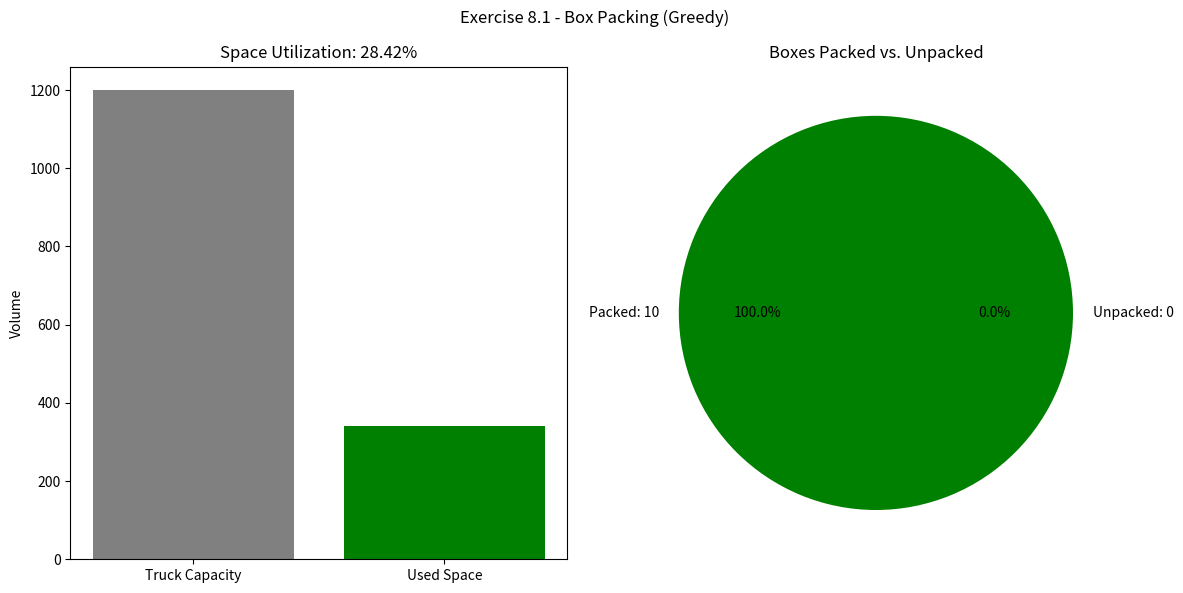
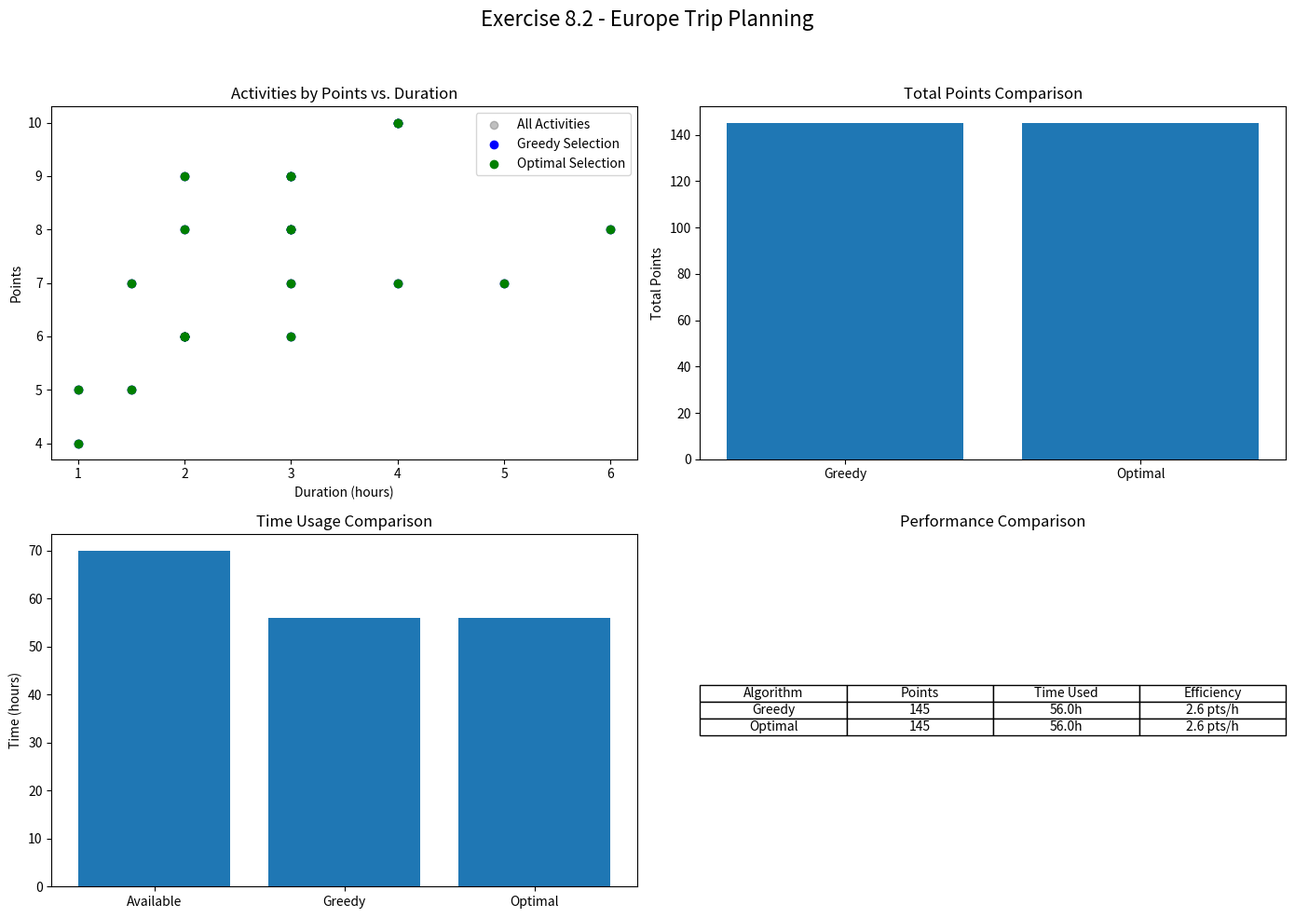
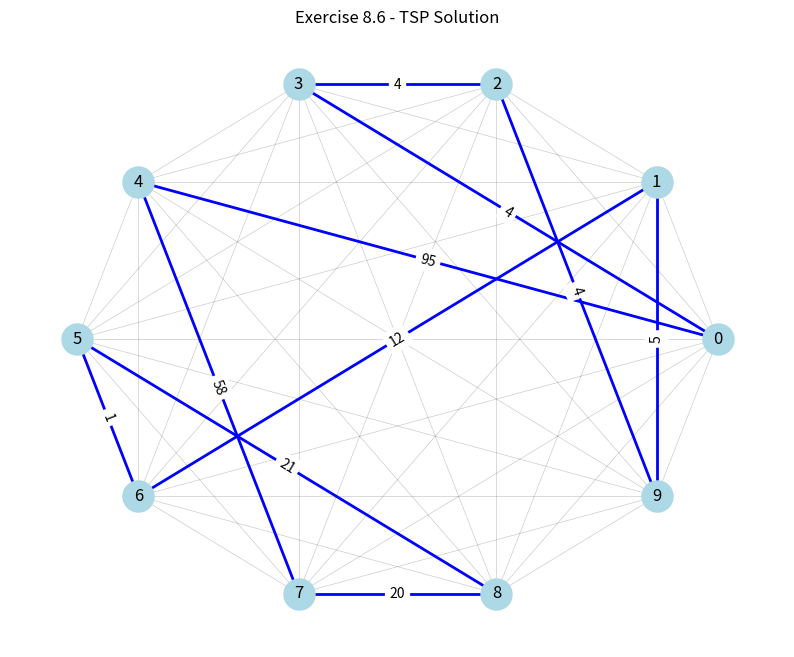
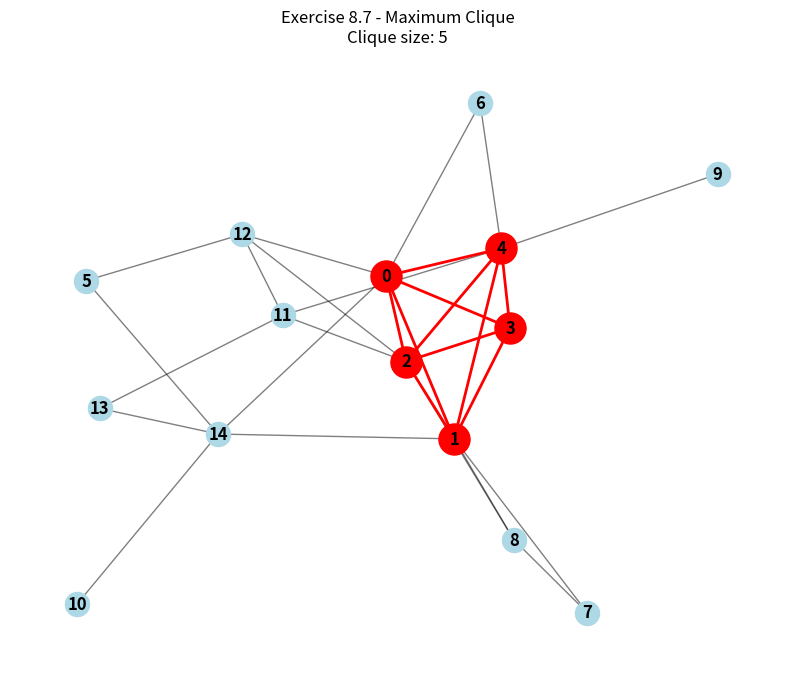
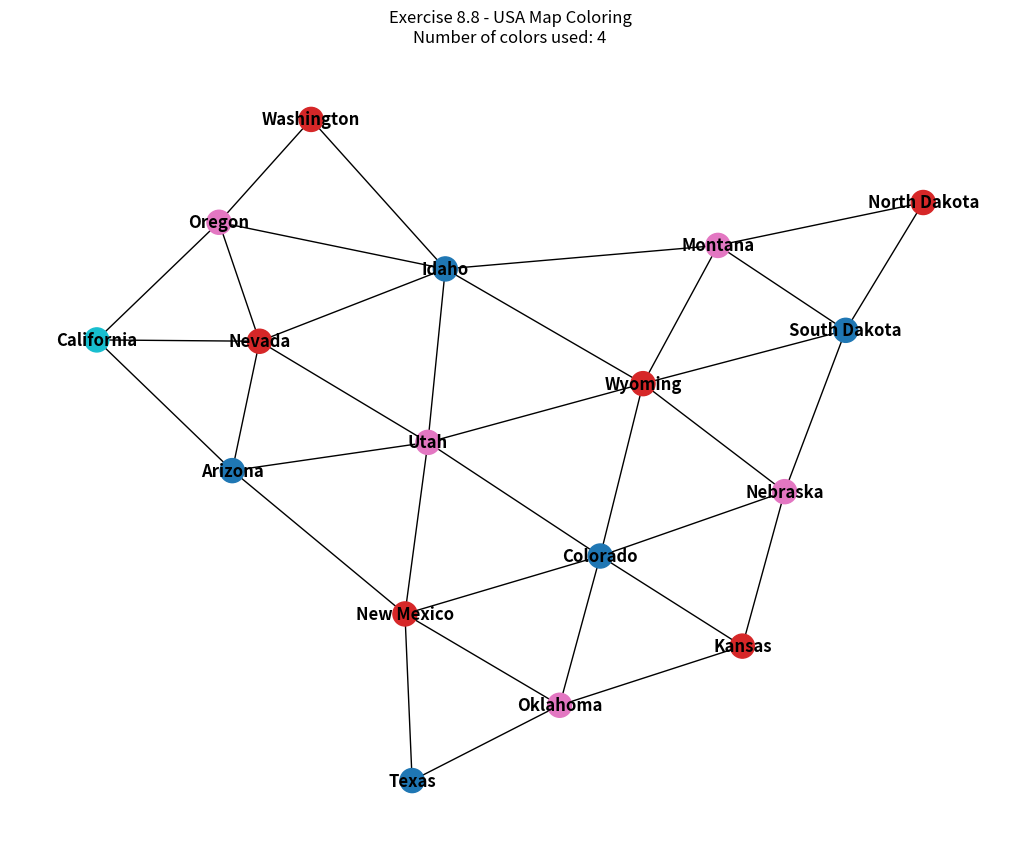

The matplotlib source for these figures, in order:
"""
Greedy Algorithms and NP-Complete Problems - Chapter 8 Implementation
====================================================================

This module demonstrates the concepts from Chapter 8 of "Grokking Algorithms":
1. Greedy algorithms and their limitations
2. NP-complete problems
3. Approximation algorithms for hard problems
4. Examples of greedy vs. optimal solutions
5. Identifying NP-complete problems

"""

import logging
import time
from typing import Dict, List, Set, Any, Optional, Tuple, Union
import matplotlib.pyplot as plt
import networkx as nx
import random
from collections import defaultdict, deque

# Set up logging
logging.basicConfig(level=logging.INFO, 
                    format='%(asctime)s - %(name)s - %(levelname)s - %(message)s')
logger = logging.getLogger(__name__)

# -------------------- Greedy Algorithms Examples --------------------

class Box:
    """Represents a box with width, height, depth dimensions."""
    
    def __init__(self, width: float, height: float, depth: float, name: str = None):
        """Initialize a box with given dimensions."""
        self.width = width
        self.height = height
        self.depth = depth
        self.volume = width * height * depth
        self.name = name or f"Box({width}x{height}x{depth})"
    
    def fits_in(self, remaining_width: float, remaining_height: float, 
                remaining_depth: float) -> bool:
        """Check if the box fits in the given remaining space."""
        # Try all possible orientations
        orientations = [
            (self.width, self.height, self.depth),
            (self.width, self.depth, self.height),
            (self.height, self.width, self.depth),
            (self.height, self.depth, self.width),
            (self.depth, self.width, self.height),
            (self.depth, self.height, self.width)
        ]
        
        for w, h, d in orientations:
            if (w <= remaining_width and h <= remaining_height and d <= remaining_depth):
                return True
        
        return False
    
    def __str__(self) -> str:
        """String representation of the box."""
        return f"{self.name}: {self.width}x{self.height}x{self.depth} (vol: {self.volume})"

def pack_truck_greedy(boxes: List[Box], truck_width: float, truck_height: float, 
                     truck_depth: float) -> List[Box]:
    """
    Greedy algorithm for the box packing problem (Exercise 8.1).
    
    Args:
        boxes: List of Box objects to pack
        truck_width: Width of the truck
        truck_height: Height of the truck
        truck_depth: Depth of the truck
        
    Returns:
        List of boxes that were packed into the truck
    """
    # Sort boxes by volume in descending order
    sorted_boxes = sorted(boxes, key=lambda box: box.volume, reverse=True)
    
    # Remaining space in the truck (simplified model)
    remaining_width = truck_width
    remaining_height = truck_height
    remaining_depth = truck_depth
    remaining_volume = truck_width * truck_height * truck_depth
    
    packed_boxes = []
    
    # Simple greedy algorithm: take boxes in order of decreasing volume
    for box in sorted_boxes:
        if box.volume <= remaining_volume and box.fits_in(remaining_width, remaining_height, remaining_depth):
            packed_boxes.append(box)
            # Update remaining volume (this is very simplified)
            remaining_volume -= box.volume
    
    return packed_boxes

def visualize_truck_packing(packed_boxes: List[Box], unpacked_boxes: List[Box], 
                           truck_dimensions: Tuple[float, float, float], 
                           title: str = "Truck Packing Visualization"):
    """
    Visualize the truck packing problem results.
    
    Args:
        packed_boxes: List of boxes that were packed
        unpacked_boxes: List of boxes that were not packed
        truck_dimensions: (width, height, depth) of the truck
        title: Title for the visualization
    """
    # Create figure
    plt.figure(figsize=(12, 6))
    
    # Calculate total possible volume and used volume
    truck_volume = truck_dimensions[0] * truck_dimensions[1] * truck_dimensions[2]
    used_volume = sum(box.volume for box in packed_boxes)
    efficiency = (used_volume / truck_volume) * 100
    
    # Create bar chart
    plt.subplot(1, 2, 1)
    plt.bar(['Truck Capacity', 'Used Space'], [truck_volume, used_volume], color=['gray', 'green'])
    plt.ylabel('Volume')
    plt.title(f'Space Utilization: {efficiency:.2f}%')
    
    # Create pie chart of packed vs unpacked boxes
    plt.subplot(1, 2, 2)
    packed_count = len(packed_boxes)
    unpacked_count = len(unpacked_boxes)
    plt.pie([packed_count, unpacked_count], 
            labels=[f'Packed: {packed_count}', f'Unpacked: {unpacked_count}'],
            autopct='%1.1f%%',
            colors=['green', 'red'])
    plt.title('Boxes Packed vs. Unpacked')
    
    # Add overall title
    plt.suptitle(title)
    plt.tight_layout()
    
    # Save the figure
    filename = title.lower().replace(" ", "_") + ".png"
    plt.savefig(filename, dpi=300)
    logger.info(f"Truck packing visualization saved as '{filename}'")
    plt.close()

class Activity:
    """Represents an activity with a point value and duration."""
    
    def __init__(self, name: str, points: int, duration: float):
        """Initialize an activity with name, points, and duration in hours."""
        self.name = name
        self.points = points
        self.duration = duration
        # Value density: points per hour
        self.value_density = points / duration if duration > 0 else 0
    
    def __str__(self) -> str:
        """String representation of the activity."""
        return f"{self.name}: {self.points} points, {self.duration} hours"

def plan_trip_greedy(activities: List[Activity], available_time: float) -> List[Activity]:
    """
    Greedy algorithm for the trip planning problem (Exercise 8.2).
    
    Args:
        activities: List of Activity objects to choose from
        available_time: Total available time in hours
        
    Returns:
        List of activities selected for the trip
    """
    # Sort activities by point value in descending order
    sorted_activities = sorted(activities, key=lambda activity: activity.points, reverse=True)
    
    selected_activities = []
    remaining_time = available_time
    
    # Greedy algorithm: take activities with highest point value first
    for activity in sorted_activities:
        if activity.duration <= remaining_time:
            selected_activities.append(activity)
            remaining_time -= activity.duration
    
    return selected_activities

def plan_trip_optimal(activities: List[Activity], available_time: float) -> List[Activity]:
    """
    Dynamic programming solution for the trip planning problem (optimal solution).
    This is essentially the knapsack problem.
    
    Args:
        activities: List of Activity objects to choose from
        available_time: Total available time in hours
        
    Returns:
        List of activities selected for the trip
    """
    # Discretize time for dynamic programming
    # Scale to integers to avoid floating point issues
    scale_factor = 10  # Assuming we want 0.1 hour precision
    max_time = int(available_time * scale_factor)
    n = len(activities)
    
    # Create DP table
    # dp[i][j] = maximum points with first i activities and j time
    dp = [[0 for _ in range(max_time + 1)] for _ in range(n + 1)]
    
    # Fill the DP table
    for i in range(1, n + 1):
        for j in range(max_time + 1):
            activity = activities[i-1]
            activity_time = int(activity.duration * scale_factor)
            
            # If we can't take this activity, copy the value from above
            if activity_time > j:
                dp[i][j] = dp[i-1][j]
            else:
                # Max of taking or not taking the activity
                dp[i][j] = max(dp[i-1][j], dp[i-1][j-activity_time] + activity.points)
    
    # Reconstruct the solution
    selected_activities = []
    remaining_time = max_time
    
    for i in range(n, 0, -1):
        # If value changed, we took this activity
        if dp[i][remaining_time] != dp[i-1][remaining_time]:
            activity = activities[i-1]
            selected_activities.append(activity)
            remaining_time -= int(activity.duration * scale_factor)
    
    return selected_activities

def visualize_trip_planning(greedy_activities: List[Activity], optimal_activities: List[Activity],
                           all_activities: List[Activity], available_time: float,
                           title: str = "Trip Planning Comparison"):
    """
    Visualize the trip planning problem results.
    
    Args:
        greedy_activities: Activities selected by the greedy algorithm
        optimal_activities: Activities selected by the optimal algorithm
        all_activities: All available activities
        available_time: Total available time in hours
        title: Title for the visualization
    """
    # Create figure
    plt.figure(figsize=(14, 10))
    
    # Calculate statistics
    greedy_points = sum(activity.points for activity in greedy_activities)
    greedy_time = sum(activity.duration for activity in greedy_activities)
    
    optimal_points = sum(activity.points for activity in optimal_activities)
    optimal_time = sum(activity.duration for activity in optimal_activities)
    
    # Plot activities by points vs. duration
    plt.subplot(2, 2, 1)
    plt.scatter([a.duration for a in all_activities], 
                [a.points for a in all_activities], 
                color='gray', alpha=0.5, label='All Activities')
    
    plt.scatter([a.duration for a in greedy_activities], 
                [a.points for a in greedy_activities], 
                color='blue', label='Greedy Selection')
    
    plt.scatter([a.duration for a in optimal_activities], 
                [a.points for a in optimal_activities], 
                color='green', label='Optimal Selection')
    
    plt.xlabel('Duration (hours)')
    plt.ylabel('Points')
    plt.title('Activities by Points vs. Duration')
    plt.legend()
    
    # Bar chart comparing total points
    plt.subplot(2, 2, 2)
    plt.bar(['Greedy', 'Optimal'], [greedy_points, optimal_points])
    plt.ylabel('Total Points')
    plt.title('Total Points Comparison')
    
    # Bar chart comparing time usage
    plt.subplot(2, 2, 3)
    plt.bar(['Available', 'Greedy', 'Optimal'], 
            [available_time, greedy_time, optimal_time])
    plt.ylabel('Time (hours)')
    plt.title('Time Usage Comparison')
    
    # Table of selected activities
    plt.subplot(2, 2, 4)
    plt.axis('off')
    table_data = [
        ['Algorithm', 'Points', 'Time Used', 'Efficiency'],
        ['Greedy', f"{greedy_points}", f"{greedy_time:.1f}h", f"{greedy_points/greedy_time:.1f} pts/h"],
        ['Optimal', f"{optimal_points}", f"{optimal_time:.1f}h", f"{optimal_points/optimal_time:.1f} pts/h"]
    ]
    plt.table(cellText=table_data, loc='center', cellLoc='center', colWidths=[0.25, 0.25, 0.25, 0.25])
    plt.title('Performance Comparison')
    
    # Add overall title
    plt.suptitle(title, fontsize=16)
    plt.tight_layout(rect=[0, 0, 1, 0.95])
    
    # Save the figure
    filename = title.lower().replace(" ", "_") + ".png"
    plt.savefig(filename, dpi=300)
    logger.info(f"Trip planning visualization saved as '{filename}'")
    plt.close()

# -------------------- NP-Complete Problems Examples --------------------

def generate_tsp_graph(num_cities: int, seed: int = 42) -> nx.Graph:
    """
    Generate a random graph for the Traveling Salesman Problem.
    
    Args:
        num_cities: Number of cities
        seed: Random seed for reproducibility
        
    Returns:
        NetworkX graph representing cities and distances
    """
    random.seed(seed)
    
    # Create a complete graph with random edge weights
    G = nx.complete_graph(num_cities)
    
    # Assign random weights to edges
    for (u, v) in G.edges():
        G[u][v]['weight'] = random.randint(1, 100)
    
    return G

def tsp_nearest_neighbor(graph: nx.Graph, start_city: int = 0) -> Tuple[List[int], float]:
    """
    Nearest neighbor heuristic for the Traveling Salesman Problem.
    
    Args:
        graph: NetworkX graph representing cities and distances
        start_city: Starting city index
        
    Returns:
        Tuple of (tour, total_distance)
    """
    tour = [start_city]
    current_city = start_city
    unvisited = set(graph.nodes())
    unvisited.remove(start_city)
    total_distance = 0
    
    while unvisited:
        # Find the nearest unvisited city
        next_city = min(unvisited, 
                        key=lambda city: graph[current_city][city]['weight'])
        
        # Add to tour
        tour.append(next_city)
        total_distance += graph[current_city][next_city]['weight']
        
        # Update current city
        current_city = next_city
        unvisited.remove(next_city)
    
    # Return to start city
    tour.append(start_city)
    total_distance += graph[current_city][start_city]['weight']
    
    return tour, total_distance

def visualize_tsp(graph: nx.Graph, tour: List[int], title: str = "TSP Solution"):
    """
    Visualize a solution to the Traveling Salesman Problem.
    
    Args:
        graph: NetworkX graph representing cities and distances
        tour: List of cities in the order they are visited
        title: Title for the visualization
    """
    # Create a new graph for visualization
    tour_graph = nx.Graph()
    
    # Add all nodes from the original graph
    for node in graph.nodes():
        tour_graph.add_node(node)
    
    # Add edges from the tour
    for i in range(len(tour) - 1):
        city1, city2 = tour[i], tour[i + 1]
        weight = graph[city1][city2]['weight']
        tour_graph.add_edge(city1, city2, weight=weight)
    
    # Create figure
    plt.figure(figsize=(10, 8))
    
    # Create positions for the cities (in a circle for simplicity)
    pos = nx.circular_layout(graph)
    
    # Draw the original graph (light edges)
    nx.draw_networkx_nodes(graph, pos, node_size=500, node_color='lightblue')
    nx.draw_networkx_edges(graph, pos, width=0.5, alpha=0.2)
    
    # Draw the tour (heavy edges)
    nx.draw_networkx_edges(tour_graph, pos, width=2, edge_color='blue')
    
    # Draw edge labels for the tour
    edge_labels = {(tour[i], tour[i+1]): graph[tour[i]][tour[i+1]]['weight'] 
                  for i in range(len(tour) - 1)}
    nx.draw_networkx_edge_labels(tour_graph, pos, edge_labels=edge_labels)
    
    # Draw node labels
    nx.draw_networkx_labels(graph, pos, font_size=12)
    
    # Set title and display
    plt.title(title)
    plt.axis('off')
    
    # Save the figure
    filename = title.lower().replace(" ", "_") + ".png"
    plt.savefig(filename, dpi=300)
    logger.info(f"TSP visualization saved as '{filename}'")
    plt.close()

def generate_graph_coloring_problem(num_regions: int, edge_probability: float = 0.3, 
                                   seed: int = 42) -> nx.Graph:
    """
    Generate a random graph for the Graph Coloring Problem.
    
    Args:
        num_regions: Number of regions
        edge_probability: Probability of an edge between any two regions
        seed: Random seed for reproducibility
        
    Returns:
        NetworkX graph representing regions and adjacencies
    """
    random.seed(seed)
    
    # Create a random graph
    G = nx.gnp_random_graph(num_regions, edge_probability, seed=seed)
    
    # Make sure the graph is connected
    if not nx.is_connected(G):
        for component in list(nx.connected_components(G))[1:]:
            # Connect to a node in the main component
            node_in_component = list(component)[0]
            node_in_main = list(nx.connected_components(G))[0][0]
            G.add_edge(node_in_component, node_in_main)
    
    return G

def greedy_graph_coloring(graph: nx.Graph) -> Dict[int, int]:
    """
    Greedy algorithm for the Graph Coloring Problem.
    
    Args:
        graph: NetworkX graph representing regions
        
    Returns:
        Dictionary mapping node to color (integer)
    """
    # Sort nodes by degree (highest first) for better results
    nodes = sorted(graph.nodes(), key=lambda node: graph.degree(node), reverse=True)
    
    colors = {}  # node -> color
    
    for node in nodes:
        # Get colors of adjacent nodes
        adjacent_colors = {colors.get(neighbor) for neighbor in graph.neighbors(node) 
                           if neighbor in colors}
        
        # Find the smallest available color
        color = 0
        while color in adjacent_colors:
            color += 1
        
        colors[node] = color
    
    return colors

def visualize_graph_coloring(graph: nx.Graph, coloring: Dict[int, int], 
                            title: str = "Graph Coloring Solution"):
    """
    Visualize a solution to the Graph Coloring Problem.
    
    Args:
        graph: NetworkX graph representing regions
        coloring: Dictionary mapping node to color
        title: Title for the visualization
    """
    # Create figure
    plt.figure(figsize=(10, 8))
    
    # Generate positions for the nodes
    pos = nx.spring_layout(graph, seed=42)
    
    # Get a list of all colors used
    colors_used = set(coloring.values())
    num_colors = len(colors_used)
    
    # Create a colormap
    color_map = plt.cm.get_cmap('tab10', num_colors)
    
    # Draw the graph
    nx.draw(graph, pos, 
            node_color=[color_map(coloring[node]) for node in graph.nodes()],
            with_labels=True,
            font_weight='bold')
    
    # Set title and add color information
    plt.title(f"{title}\nNumber of colors used: {num_colors}")
    plt.axis('off')
    
    # Save the figure
    filename = title.lower().replace(" ", "_") + ".png"
    plt.savefig(filename, dpi=300)
    logger.info(f"Graph coloring visualization saved as '{filename}'")
    plt.close()

def generate_clique_problem(num_nodes: int, clique_size: int, edge_probability: float = 0.2,
                           seed: int = 42) -> nx.Graph:
    """
    Generate a random graph with a clique for the Maximum Clique Problem.
    
    Args:
        num_nodes: Total number of nodes
        clique_size: Size of the clique to embed
        edge_probability: Probability of random edges outside the clique
        seed: Random seed for reproducibility
        
    Returns:
        NetworkX graph with an embedded clique
    """
    random.seed(seed)
    
    # Create a graph with the specified number of nodes
    G = nx.Graph()
    for i in range(num_nodes):
        G.add_node(i)
    
    # Create a clique (fully connected subgraph)
    clique_nodes = list(range(clique_size))
    for i in range(clique_size):
        for j in range(i + 1, clique_size):
            G.add_edge(i, j)
    
    # Add random edges outside the clique
    for i in range(num_nodes):
        for j in range(i + 1, num_nodes):
            if not G.has_edge(i, j) and random.random() < edge_probability:
                G.add_edge(i, j)
    
    return G

def greedy_max_clique(graph: nx.Graph) -> List[int]:
    """
    Greedy algorithm for the Maximum Clique Problem.
    
    Args:
        graph: NetworkX graph
        
    Returns:
        List of nodes forming a clique
    """
    # Sort nodes by degree (highest first)
    nodes = sorted(graph.nodes(), key=lambda node: graph.degree(node), reverse=True)
    
    clique = []
    
    for node in nodes:
        # Check if node forms a clique with all nodes already in the clique
        can_add = True
        for clique_node in clique:
            if not graph.has_edge(node, clique_node):
                can_add = False
                break
        
        if can_add:
            clique.append(node)
    
    return clique

def visualize_clique(graph: nx.Graph, clique: List[int], 
                    title: str = "Maximum Clique Solution"):
    """
    Visualize a solution to the Maximum Clique Problem.
    
    Args:
        graph: NetworkX graph
        clique: List of nodes forming a clique
        title: Title for the visualization
    """
    # Create figure
    plt.figure(figsize=(10, 8))
    
    # Generate positions for the nodes
    pos = nx.spring_layout(graph, seed=42)
    
    # Create a set of clique nodes for faster lookup
    clique_set = set(clique)
    
    # Draw the graph with clique nodes highlighted
    nx.draw_networkx_nodes(graph, pos, 
                          nodelist=[n for n in graph.nodes() if n not in clique_set],
                          node_color='lightblue',
                          node_size=300)
    
    nx.draw_networkx_nodes(graph, pos, 
                          nodelist=clique,
                          node_color='red',
                          node_size=500)
    
    # Draw edges within the clique with a different color
    clique_edges = [(u, v) for u in clique for v in clique if u < v]
    non_clique_edges = [(u, v) for (u, v) in graph.edges() if (u, v) not in clique_edges]
    
    nx.draw_networkx_edges(graph, pos, 
                          edgelist=non_clique_edges,
                          width=1.0,
                          alpha=0.5)
    
    nx.draw_networkx_edges(graph, pos, 
                          edgelist=clique_edges,
                          width=2.0,
                          edge_color='red')
    
    # Draw node labels
    nx.draw_networkx_labels(graph, pos, font_weight='bold')
    
    # Set title and add clique information
    plt.title(f"{title}\nClique size: {len(clique)}")
    plt.axis('off')
    
    # Save the figure
    filename = title.lower().replace(" ", "_") + ".png"
    plt.savefig(filename, dpi=300)
    logger.info(f"Maximum clique visualization saved as '{filename}'")
    plt.close()

# -------------------- Exercise 8.1 - Box Packing --------------------

def exercise_8_1():
    """
    Exercise 8.1: Box packing problem using a greedy algorithm.
    """
    logger.info("\nExercise 8.1: Box packing problem")
    logger.info("-" * 60)
    
    # Create a set of boxes with different dimensions
    boxes = [
        Box(2, 3, 2, "Small box"),
        Box(3, 3, 3, "Medium box"),
        Box(5, 4, 3, "Large box"),
        Box(1, 1, 2, "Tiny box"),
        Box(4, 2, 2, "Flat box"),
        Box(2, 2, 2, "Cube box"),
        Box(5, 5, 5, "XL box"),
        Box(1, 5, 3, "Long box"),
        Box(3, 2, 2, "Small medium box"),
        Box(4, 4, 4, "Large cube")
    ]
    
    # Define truck dimensions
    truck_width = 10
    truck_height = 8
    truck_depth = 15
    
    # Pack the truck using greedy algorithm
    packed_boxes = pack_truck_greedy(boxes, truck_width, truck_height, truck_depth)
    
    # Calculate statistics
    total_volume = truck_width * truck_height * truck_depth
    packed_volume = sum(box.volume for box in packed_boxes)
    unpacked_boxes = [box for box in boxes if box not in packed_boxes]
    
    logger.info(f"Truck dimensions: {truck_width}x{truck_height}x{truck_depth}")
    logger.info(f"Total truck volume: {total_volume}")
    logger.info(f"Number of boxes packed: {len(packed_boxes)} out of {len(boxes)}")
    logger.info(f"Volume utilized: {packed_volume} ({packed_volume/total_volume*100:.2f}%)")
    
    logger.info("\nBoxes packed:")
    for box in packed_boxes:
        logger.info(f"  {box}")
    
    logger.info("\nBoxes not packed:")
    for box in unpacked_boxes:
        logger.info(f"  {box}")
    
    # Visualize the results
    visualize_truck_packing(packed_boxes, unpacked_boxes, 
                           (truck_width, truck_height, truck_depth),
                           "Exercise 8.1 - Box Packing (Greedy)")
    
    logger.info("\nConclusion for Exercise 8.1:")
    logger.info("The greedy approach of selecting the largest boxes first does not guarantee")
    logger.info("an optimal solution. It might leave gaps that could be filled with smaller boxes,")
    logger.info("resulting in suboptimal space utilization.")

# -------------------- Exercise 8.2 - Trip Planning --------------------

def exercise_8_2():
    """
    Exercise 8.2: Trip planning problem using greedy and optimal algorithms.
    """
    logger.info("\nExercise 8.2: Trip planning problem")
    logger.info("-" * 60)
    
    # Create a set of activities for a 7-day Europe trip
    activities = [
        Activity("Eiffel Tower", 8, 3),
        Activity("Louvre Museum", 10, 4),
        Activity("Colosseum", 9, 3),
        Activity("Vatican Museums", 10, 4),
        Activity("Sagrada Familia", 8, 2),
        Activity("British Museum", 7, 3),
        Activity("Acropolis", 9, 3),
        Activity("Rijksmuseum", 6, 2),
        Activity("Neuschwanstein Castle", 7, 5),
        Activity("Prague Castle", 6, 3),
        Activity("Anne Frank House", 7, 1.5),
        Activity("Alhambra", 8, 3),
        Activity("Prado Museum", 6, 2),
        Activity("Versailles Palace", 7, 4),
        Activity("Park Güell", 5, 1.5),
        Activity("Stonehenge", 6, 2),
        Activity("Sistine Chapel", 9, 2),
        Activity("Buckingham Palace", 5, 1),
        Activity("Swiss Alps Hiking", 8, 6),
        Activity("Amsterdam Canal Cruise", 4, 1)
    ]
    
    # Total available time (7 days, 10 hours per day)
    available_time = 7 * 10
    
    # Plan the trip using the greedy algorithm
    greedy_plan = plan_trip_greedy(activities, available_time)
    
    # Plan the trip using the optimal algorithm (dynamic programming)
    optimal_plan = plan_trip_optimal(activities, available_time)
    
    # Calculate statistics
    greedy_points = sum(activity.points for activity in greedy_plan)
    greedy_time = sum(activity.duration for activity in greedy_plan)
    
    optimal_points = sum(activity.points for activity in optimal_plan)
    optimal_time = sum(activity.duration for activity in optimal_plan)
    
    logger.info(f"Available time: {available_time} hours")
    
    logger.info("\nGreedy plan (selecting activities with highest points):")
    logger.info(f"Total points: {greedy_points}")
    logger.info(f"Total time used: {greedy_time} hours")
    for activity in greedy_plan:
        logger.info(f"  {activity}")
    
    logger.info("\nOptimal plan (dynamic programming):")
    logger.info(f"Total points: {optimal_points}")
    logger.info(f"Total time used: {optimal_time} hours")
    for activity in optimal_plan:
        logger.info(f"  {activity}")
    
    # Visualize the results
    visualize_trip_planning(greedy_plan, optimal_plan, activities, available_time,
                          "Exercise 8.2 - Europe Trip Planning")
    
    logger.info("\nConclusion for Exercise 8.2:")
    logger.info("The greedy approach of selecting activities with the highest points first")
    logger.info("does not guarantee an optimal solution. The optimal solution using dynamic")
    logger.info("programming can achieve higher total points by selecting a better combination")
    logger.info("of activities that fit within the time constraint.")

# -------------------- Exercise 8.3-8.5 - Identifying Greedy Algorithms --------------------

def exercise_8_3_to_8_5():
    """
    Exercises 8.3-8.5: Identify which algorithms are greedy.
    """
    logger.info("\nExercises 8.3-8.5: Identifying greedy algorithms")
    logger.info("-" * 60)
    
    # Exercise 8.3: Is Quicksort a greedy algorithm?
    logger.info("Exercise 8.3: Is Quicksort a greedy algorithm?")
    logger.info("Answer: No. Quicksort is a divide-and-conquer algorithm, not a greedy algorithm.")
    logger.info("Explanation: Quicksort does not make locally optimal choices at each step.")
    logger.info("Instead, it recursively divides the problem and solves subproblems independently.")
    
    # Exercise 8.4: Is Breadth-first search a greedy algorithm?
    logger.info("\nExercise 8.4: Is Breadth-first search a greedy algorithm?")
    logger.info("Answer: Yes. BFS can be considered a greedy algorithm.")
    logger.info("Explanation: BFS always explores the closest vertices first (in terms of number of edges).")
    logger.info("This is a locally optimal choice, making it greedy in nature.")
    
    # Exercise 8.5: Is Dijkstra's algorithm a greedy algorithm?
    logger.info("\nExercise 8.5: Is Dijkstra's algorithm a greedy algorithm?")
    logger.info("Answer: Yes. Dijkstra's algorithm is a greedy algorithm.")
    logger.info("Explanation: Dijkstra's algorithm always selects the vertex with the smallest distance")
    logger.info("from the source, which is a locally optimal choice at each step.")
    
    logger.info("\nSummary:")
    logger.info("8.3 Quicksort - Not a greedy algorithm")
    logger.info("8.4 Breadth-first search - Greedy algorithm")
    logger.info("8.5 Dijkstra's algorithm - Greedy algorithm")
    
# -------------------- Exercises 8.6-8.8 - Identifying NP-Complete Problems --------------------

def exercise_8_6():
    """
    Exercise 8.6: Is the Traveling Salesman Problem NP-complete?
    """
    logger.info("\nExercise 8.6: Traveling Salesman Problem")
    logger.info("-" * 60)
    
    logger.info("Question: A postman needs to deliver to 20 homes. He needs to find the shortest")
    logger.info("route that goes to all 20 homes. Is this an NP-complete problem?")
    
    logger.info("\nAnswer: Yes, this is the Traveling Salesman Problem (TSP), which is NP-complete.")
    
    logger.info("\nExplanation:")
    logger.info("The Traveling Salesman Problem involves finding the shortest possible route")
    logger.info("that visits each city exactly once and returns to the origin city.")
    logger.info("Key characteristics that make it NP-complete:")
    logger.info("1. The number of possible routes grows factorially with the number of cities")
    logger.info("2. There is no known polynomial-time algorithm to solve it optimally")
    logger.info("3. The problem can be verified in polynomial time")
    
    # Demonstrate TSP with a small example
    num_cities = 10
    logger.info(f"\nDemonstration with {num_cities} cities:")
    
    # Generate a random graph for TSP
    tsp_graph = generate_tsp_graph(num_cities)
    
    # Solve with the nearest neighbor heuristic
    start_time = time.time()
    tour, total_distance = tsp_nearest_neighbor(tsp_graph)
    end_time = time.time()
    
    # Report results
    logger.info(f"Nearest neighbor heuristic solution:")
    logger.info(f"Tour: {tour}")
    logger.info(f"Total distance: {total_distance}")
    logger.info(f"Computation time: {(end_time - start_time)*1000:.2f} ms")
    
    # For comparison, calculate the number of possible tours
    num_possible_tours = factorial(num_cities - 1) // 2  # (n-1)! / 2
    logger.info(f"Number of possible tours: {num_possible_tours:,}")
    
    # Estimated time for brute force
    estimated_time_per_tour = 1e-6  # 1 microsecond per tour (very optimistic)
    estimated_total_time = num_possible_tours * estimated_time_per_tour
    
    if estimated_total_time < 60:
        logger.info(f"Estimated time for brute force: {estimated_total_time:.2f} seconds")
    elif estimated_total_time < 3600:
        logger.info(f"Estimated time for brute force: {estimated_total_time/60:.2f} minutes")
    elif estimated_total_time < 86400:
        logger.info(f"Estimated time for brute force: {estimated_total_time/3600:.2f} hours")
    elif estimated_total_time < 31536000:
        logger.info(f"Estimated time for brute force: {estimated_total_time/86400:.2f} days")
    else:
        logger.info(f"Estimated time for brute force: {estimated_total_time/31536000:.2f} years")
    
    # Visualize the TSP solution
    visualize_tsp(tsp_graph, tour, "Exercise 8.6 - TSP Solution")

def exercise_8_7():
    """
    Exercise 8.7: Is finding the largest clique NP-complete?
    """
    logger.info("\nExercise 8.7: Maximum Clique Problem")
    logger.info("-" * 60)
    
    logger.info("Question: Finding the largest clique in a set of people (a clique is a set")
    logger.info("of people who all know each other). Is this an NP-complete problem?")
    
    logger.info("\nAnswer: Yes, finding the maximum clique is an NP-complete problem.")
    
    logger.info("\nExplanation:")
    logger.info("The Maximum Clique Problem involves finding the largest complete subgraph")
    logger.info("(a group where everyone is connected to everyone else).")
    logger.info("Key characteristics that make it NP-complete:")
    logger.info("1. The number of possible subsets grows exponentially")
    logger.info("2. There is no known polynomial-time algorithm")
    logger.info("3. The problem can be verified in polynomial time")
    
    # Demonstrate with a small example
    num_nodes = 15
    known_clique_size = 5
    
    logger.info(f"\nDemonstration with a graph of {num_nodes} people:")
    
    # Generate a random graph with an embedded clique
    clique_graph = generate_clique_problem(num_nodes, known_clique_size)
    
    # Use a greedy algorithm to find a clique
    start_time = time.time()
    found_clique = greedy_max_clique(clique_graph)
    end_time = time.time()
    
    # Report results
    logger.info(f"Greedy algorithm found a clique of size: {len(found_clique)}")
    logger.info(f"Clique: {found_clique}")
    logger.info(f"Computation time: {(end_time - start_time)*1000:.2f} ms")
    
    # For comparison, calculate the number of possible subsets
    num_possible_subsets = 2**num_nodes  # 2^n
    logger.info(f"Number of possible subsets to check: {num_possible_subsets:,}")
    
    # Visualize the clique solution
    visualize_clique(clique_graph, found_clique, "Exercise 8.7 - Maximum Clique")

def exercise_8_8():
    """
    Exercise 8.8: Is the Graph Coloring Problem NP-complete?
    """
    logger.info("\nExercise 8.8: Graph Coloring Problem")
    logger.info("-" * 60)
    
    logger.info("Question: You're making a map of the USA, and you need to color adjacent")
    logger.info("states with different colors. You have to find the minimum number of colors")
    logger.info("you need so that no two adjacent states are the same color. Is this an")
    logger.info("NP-complete problem?")
    
    logger.info("\nAnswer: Yes, the Graph Coloring Problem is NP-complete.")
    
    logger.info("\nExplanation:")
    logger.info("The Graph Coloring Problem involves assigning colors to vertices of a graph")
    logger.info("such that no adjacent vertices have the same color, using the minimum")
    logger.info("number of colors possible.")
    logger.info("Key characteristics that make it NP-complete:")
    logger.info("1. Finding the minimum number of colors (chromatic number) is hard")
    logger.info("2. There is no known polynomial-time algorithm")
    logger.info("3. The problem can be verified in polynomial time")
    
    # Demonstrate with the USA map
    logger.info("\nDemonstration with a simplified USA map:")
    
    # Create a graph representing the USA (simplified)
    usa_graph = nx.Graph()
    
    # Add some states (not all 50 for simplicity)
    states = [
        "Washington", "Oregon", "California", "Nevada", "Idaho", "Montana", 
        "Wyoming", "Utah", "Colorado", "Arizona", "New Mexico", "Texas",
        "Oklahoma", "Kansas", "Nebraska", "South Dakota", "North Dakota"
    ]
    
    for state in states:
        usa_graph.add_node(state)
    
    # Add borders (adjacencies)
    borders = [
        ("Washington", "Oregon"), ("Washington", "Idaho"),
        ("Oregon", "Idaho"), ("Oregon", "California"), ("Oregon", "Nevada"),
        ("California", "Nevada"), ("California", "Arizona"),
        ("Nevada", "Idaho"), ("Nevada", "Utah"), ("Nevada", "Arizona"),
        ("Idaho", "Montana"), ("Idaho", "Wyoming"), ("Idaho", "Utah"),
        ("Montana", "Wyoming"), ("Montana", "North Dakota"), ("Montana", "South Dakota"),
        ("Wyoming", "South Dakota"), ("Wyoming", "Nebraska"), ("Wyoming", "Colorado"), ("Wyoming", "Utah"),
        ("Utah", "Colorado"), ("Utah", "Arizona"), ("Utah", "New Mexico"),
        ("Colorado", "Kansas"), ("Colorado", "Nebraska"), ("Colorado", "Oklahoma"), ("Colorado", "New Mexico"),
        ("Arizona", "New Mexico"),
        ("New Mexico", "Texas"), ("New Mexico", "Oklahoma"),
        ("Texas", "Oklahoma"),
        ("Oklahoma", "Kansas"),
        ("Kansas", "Nebraska"),
        ("Nebraska", "South Dakota"),
        ("South Dakota", "North Dakota")
    ]
    
    for (state1, state2) in borders:
        usa_graph.add_edge(state1, state2)
    
    # Apply greedy coloring
    start_time = time.time()
    coloring = greedy_graph_coloring(usa_graph)
    end_time = time.time()
    
    # Count the number of colors used
    num_colors = len(set(coloring.values()))
    
    # Report results
    logger.info(f"Greedy algorithm used {num_colors} colors")
    
    # Group states by color
    colors_to_states = defaultdict(list)
    for state, color in coloring.items():
        colors_to_states[color].append(state)
    
    for color, states_list in colors_to_states.items():
        logger.info(f"Color {color}: {', '.join(states_list)}")
    
    logger.info(f"Computation time: {(end_time - start_time)*1000:.2f} ms")
    
    # Visualize the coloring
    visualize_graph_coloring(usa_graph, coloring, "Exercise 8.8 - USA Map Coloring")

def factorial(n):
    """Calculate factorial of n."""
    if n <= 1:
        return 1
    return n * factorial(n-1)

# -------------------- Main Function --------------------

def main():
    """Main function to run the greedy algorithms and NP-completeness demonstrations."""
    logger.info("=" * 80)
    logger.info("Greedy Algorithms and NP-Complete Problems - Chapter 8 Demonstrations")
    logger.info("=" * 80)
    
    # Create output directory if it doesn't exist
    import os
    if not os.path.exists('outputs'):
        os.makedirs('outputs')
    
    try:
        # Run Exercise 8.1 - Box Packing
        exercise_8_1()
        
        # Run Exercise 8.2 - Trip Planning
        exercise_8_2()
        
        # Run Exercises 8.3-8.5 - Identifying Greedy Algorithms
        exercise_8_3_to_8_5()
        
        # Run Exercise 8.6 - Traveling Salesman Problem
        exercise_8_6()
        
        # Run Exercise 8.7 - Maximum Clique Problem
        exercise_8_7()
        
        # Run Exercise 8.8 - Graph Coloring Problem
        exercise_8_8()
        
        logger.info("\nSummary of Chapter 8 exercises:")
        logger.info("8.1 Box Packing - Greedy solution is not optimal")
        logger.info("8.2 Trip Planning - Greedy solution is not optimal")
        logger.info("8.3 Quicksort - Not a greedy algorithm")
        logger.info("8.4 Breadth-first search - Greedy algorithm")
        logger.info("8.5 Dijkstra's algorithm - Greedy algorithm")
        logger.info("8.6 TSP - NP-complete problem")
        logger.info("8.7 Maximum Clique - NP-complete problem")
        logger.info("8.8 Graph Coloring - NP-complete problem")
        
        logger.info("\nAll exercises completed successfully!")
        
    except Exception as e:
        logger.error(f"An error occurred: {e}")
        import traceback
        logger.error(traceback.format_exc())

if __name__ == "__main__":
    main()
